The GitHub repository nteno555/bu-rise-research contains a labelled image folder "cork_oak_dataset" with 3 categories: healthy, Biscogniauxia, Phytophthora. Examples follow, each with its label.

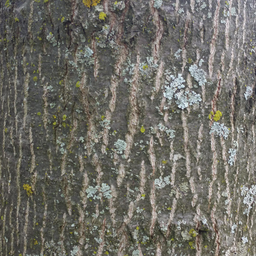
Label: healthy

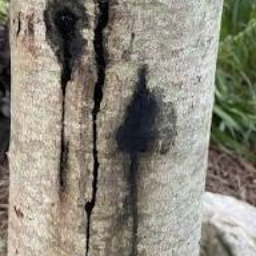
Label: Phytophthora

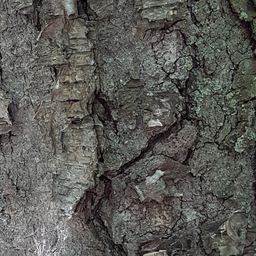
Label: healthy

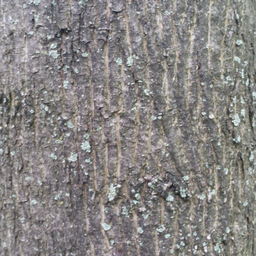
Label: healthy

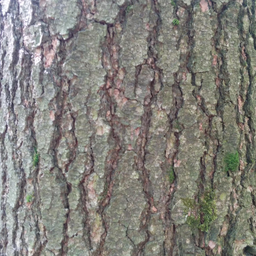
Label: healthy

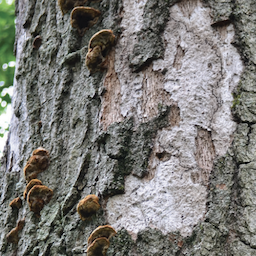
Label: Biscogniauxia
